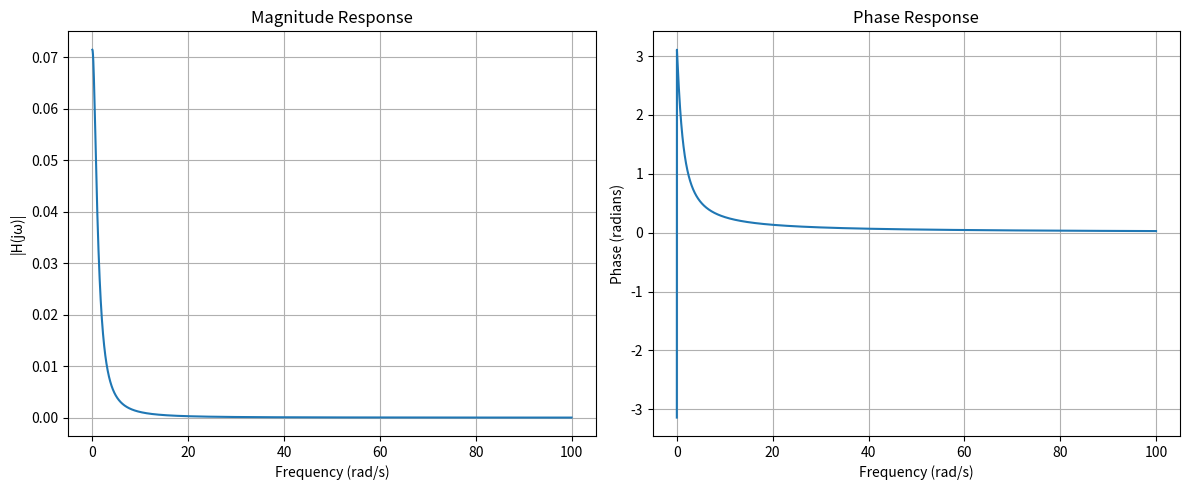

Generate this figure with matplotlib:
import numpy as np
import matplotlib.pyplot as plt
import cmath

def H(s):
    return 1/(1-s*s+2*s)

omega = np.linspace(0,100,5000)
s = -3 - 3j*omega

H_jw = H(s)

magnitude = [abs(value) for value in H_jw]
phase = [cmath.phase(value) for value in H_jw]

plt.figure(figsize=(12, 5))

plt.subplot(1, 2, 1)
plt.plot(omega, magnitude)
plt.xlabel('Frequency (rad/s)')
plt.ylabel('|H(jω)|')
plt.title('Magnitude Response')
plt.grid(True)

# Plotting the phase response
plt.subplot(1, 2, 2)
plt.plot(omega, phase)
plt.xlabel('Frequency (rad/s)')
plt.ylabel('Phase (radians)')
plt.title('Phase Response')
plt.grid(True)

plt.tight_layout()
plt.show()